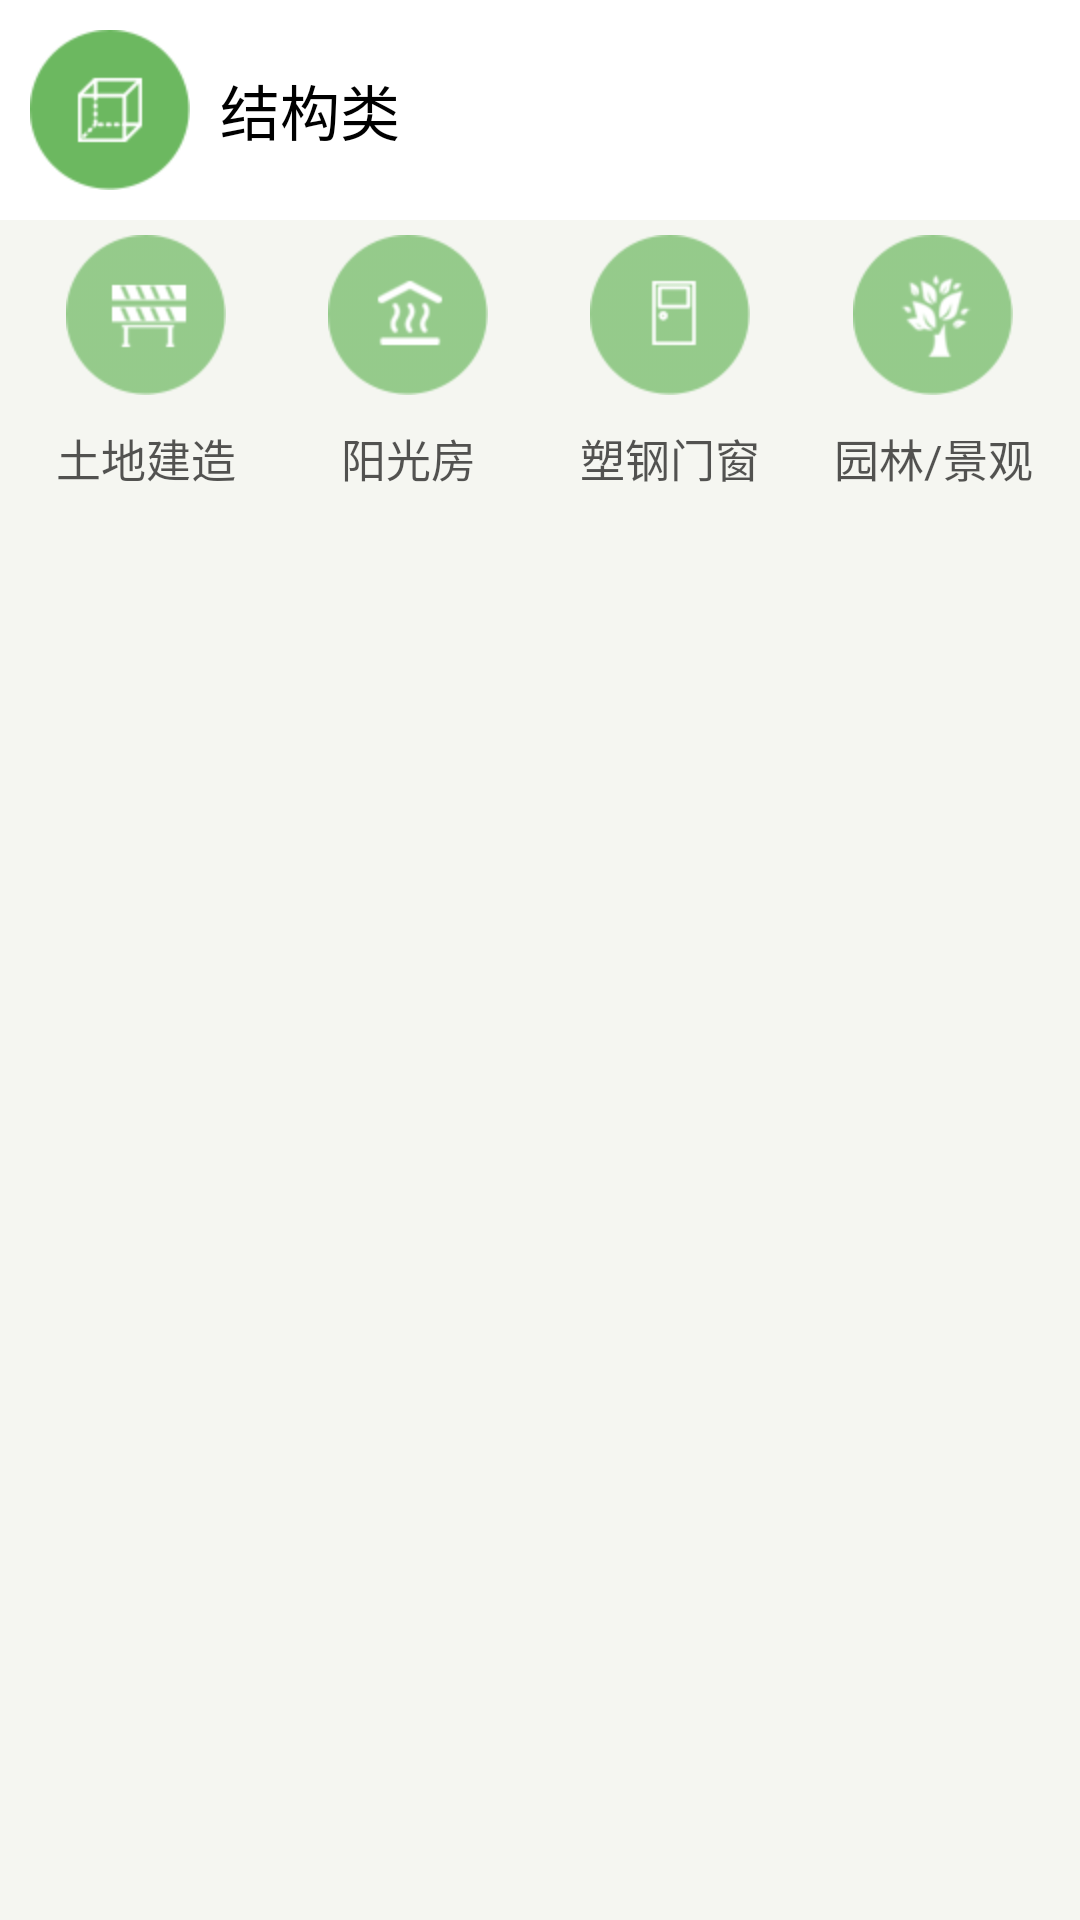

The Android layout XML behind this screen, and the referenced resources:
<!-- AndroidManifest.xml: application theme AppTheme -->
<!-- res/layout/fragment_home_structure.xml -->
<?xml version="1.0" encoding="utf-8"?>
<LinearLayout xmlns:android="http://schemas.android.com/apk/res/android"
    android:layout_width="match_parent"
    android:layout_height="match_parent"
    android:orientation="vertical"
    android:background="@color/grey_main">

    <LinearLayout
        android:id="@+id/layout_toshow"
        android:layout_width="match_parent"
        android:layout_height="wrap_content"
        android:padding="10dp"
        android:background="@color/white"
        android:orientation="horizontal" >

        <ImageView
            android:layout_width="wrap_content"
            android:layout_height="wrap_content"
            android:contentDescription="@null"
            android:src="@drawable/ic_left_menu_construction" />

        <TextView
            android:layout_width="0px"
            android:layout_height="wrap_content"
            android:layout_gravity="center_vertical"
            android:layout_marginLeft="10dp"
            android:layout_weight="1"
            android:text="@string/construction_class"
            android:textColor="@color/black"
            android:textSize="20sp" />

        <ImageView
            android:layout_width="wrap_content"
            android:layout_height="wrap_content"
            android:layout_gravity="center_vertical"
            android:layout_marginRight="10dp"
            android:contentDescription="@null"
            android:src="@drawable/jt_right_head" />
    </LinearLayout>

    <LinearLayout
        android:id="@+id/layout_menu"
        android:layout_width="match_parent"
        android:layout_height="wrap_content"
        android:background="@color/grey_main"
        android:orientation="horizontal"
        android:padding="5dp" >

        <Button
            android:id="@+id/bt_structure_1"
            style="@null"
            android:layout_width="0px"
            android:layout_height="wrap_content"
            android:layout_weight="1"
            android:background="@null"
            android:drawablePadding="10dp"
            android:drawableTop="@drawable/ic_cons_land"
            android:text="@string/land_construct"
            android:textColor="@color/home_menu_text"
            android:textSize="@dimen/textsize_home_menu" />

        <Button
            android:id="@+id/bt_structure_2"
            style="@null"
            android:layout_width="0px"
            android:layout_height="wrap_content"
            android:layout_weight="1"
            android:background="@null"
            android:drawablePadding="10dp"
            android:drawableTop="@drawable/ic_cons_sun"
            android:text="@string/sun_room"
            android:textColor="@color/home_menu_text"
            android:textSize="@dimen/textsize_home_menu" />

        <Button
            android:id="@+id/bt_structure_3"
            style="@null"
            android:layout_width="0px"
            android:layout_height="wrap_content"
            android:layout_weight="1"
            android:background="@null"
            android:drawablePadding="10dp"
            android:drawableTop="@drawable/ic_cons_door_win"
            android:text="@string/plastics_door_window"
            android:textColor="@color/home_menu_text"
            android:textSize="@dimen/textsize_home_menu" />

        <Button
            android:id="@+id/bt_structure_4"
            style="@null"
            android:layout_width="0px"
            android:layout_height="wrap_content"
            android:layout_weight="1"
            android:background="@null"
            android:drawablePadding="10dp"
            android:drawableTop="@drawable/ic_cons_garden"
            android:text="@string/garden_view"
            android:textColor="@color/home_menu_text"
            android:textSize="@dimen/textsize_home_menu" />
    </LinearLayout>

</LinearLayout>
<!-- resources referenced by this layout -->
<resources>
  <color name="black">#FF000000</color>
  <color name="grey_main">#F5F6F1</color>
  <color name="home_menu_text">#AA000000</color>
  <color name="white">#FFFFFFFF</color>
  <dimen name="textsize_home_menu">15sp</dimen>
  <!-- drawable ic_cons_door_win: png bitmap (drawable-hdpi, 2606 bytes) -->
  <!-- drawable ic_cons_garden: png bitmap (drawable-hdpi, 4653 bytes) -->
  <!-- drawable ic_cons_land: png bitmap (drawable-hdpi, 3678 bytes) -->
  <!-- drawable ic_cons_sun: png bitmap (drawable-hdpi, 3803 bytes) -->
  <!-- drawable ic_left_menu_construction: png bitmap (drawable-hdpi, 3021 bytes) -->
  <string name="construction_class">结构类</string>
  <string name="garden_view">园林/景观</string>
  <string name="land_construct">土地建造</string>
  <string name="plastics_door_window">塑钢门窗</string>
  <string name="sun_room">阳光房</string>
  <style name="AppTheme" parent="AppBaseTheme">
          
      </style>
  <style name="AppBaseTheme" parent="android:Theme.Light">
          
      </style>
</resources>
